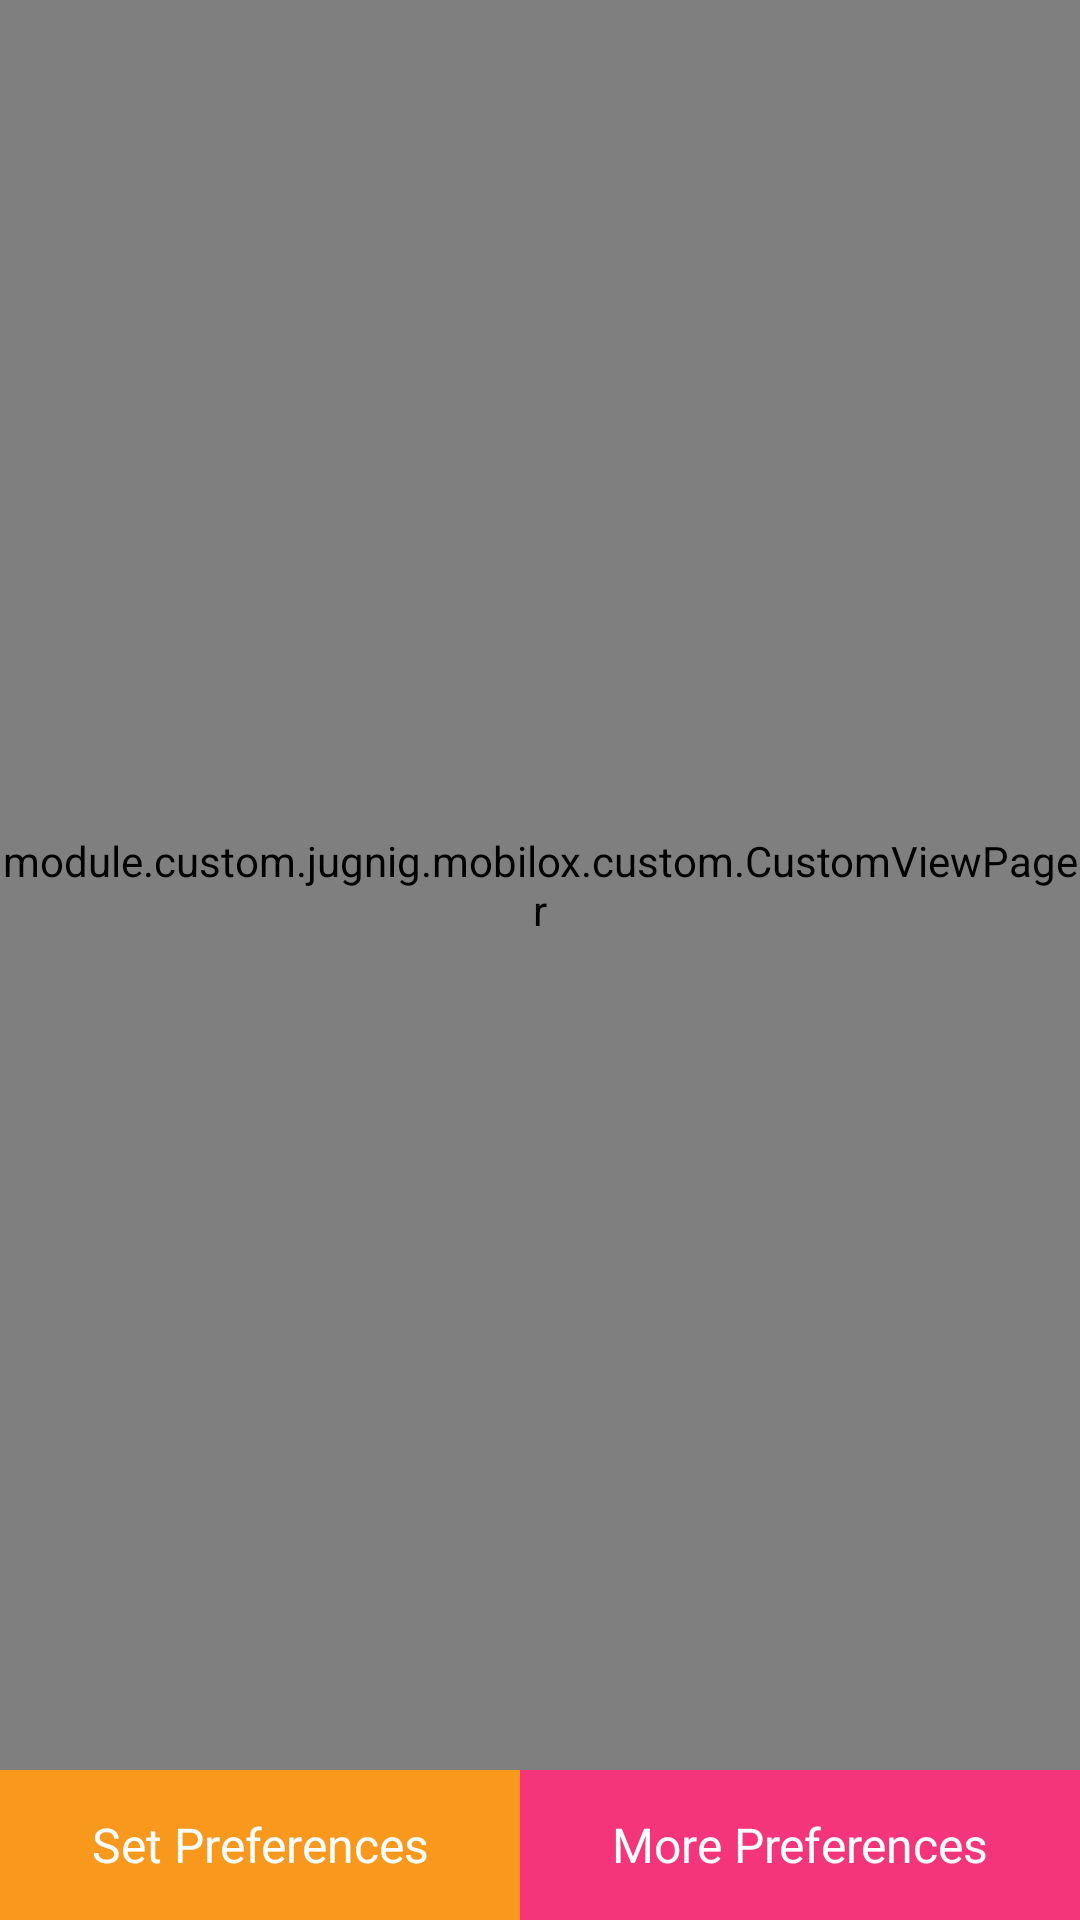

This screen was rendered from an Android layout file. Write that file and the resources it references.
<!-- AndroidManifest.xml: application theme AppTheme -->
<!-- res/layout/content_activity_preference.xml -->
<?xml version="1.0" encoding="utf-8"?>
<RelativeLayout xmlns:android="http://schemas.android.com/apk/res/android"
    android:layout_width="match_parent"
    android:layout_height="match_parent">

    <module.custom.jugnig.mobilox.custom.CustomViewPager
        android:id="@+id/view_pager"
        android:layout_width="match_parent"
        android:layout_above="@+id/bottom_layout"
        android:layout_height="match_parent" />
    <LinearLayout
        android:id="@+id/bottom_layout"
        android:layout_width="match_parent"
        android:orientation="horizontal"
        android:weightSum="2"
        android:layout_alignParentBottom="true"
        android:layout_height="wrap_content">
        <TextView
            android:id="@+id/set_preference"
            android:text="@string/text_set_preference"
            android:textColor="#ffffff"
            android:textSize="16sp"
            android:gravity="center"
            android:layout_weight="1"
            android:background="#f8981d"
            android:layout_width="wrap_content"
            android:layout_height="50dp" />
        <TextView
            android:id="@+id/more_preference"
            android:text="@string/text_more_preference"
            android:textColor="#ffffff"
            android:textSize="16sp"
            android:gravity="center"
            android:layout_weight="1"
            android:background="#f53579"
            android:layout_width="wrap_content"
            android:layout_height="50dp" />
    </LinearLayout>
</RelativeLayout>
<!-- resources referenced by this layout -->
<resources>
  <string name="text_more_preference">More Preferences</string>
  <string name="text_set_preference">Set Preferences</string>
  <style name="AppTheme" parent="Theme.AppCompat.NoActionBar">
          <item name="windowActionBar">false</item>
  
          
          <item name="background">@color/primary</item>
          <item name="colorPrimary">@color/primary</item>
          <item name="colorPrimaryDark">@color/primart_dark</item>
          <item name="colorAccent">@color/accent</item>
          <item name="android:textColor">@color/md_grey_600</item>
          <item name="android:textColorPrimary">@color/md_white_1000</item>
          <item name="android:windowBackground">@color/background_material_light</item>
          <item name="android:colorBackground">@color/background_material_light</item>
      </style>
  <color name="primary">#1970c0</color>
  <color name="primart_dark">#7b7470</color>
  <color name="accent">#de191f</color>
  <color name="md_grey_600">#757575</color>
  <color name="md_white_1000">#ffffff</color>
</resources>
